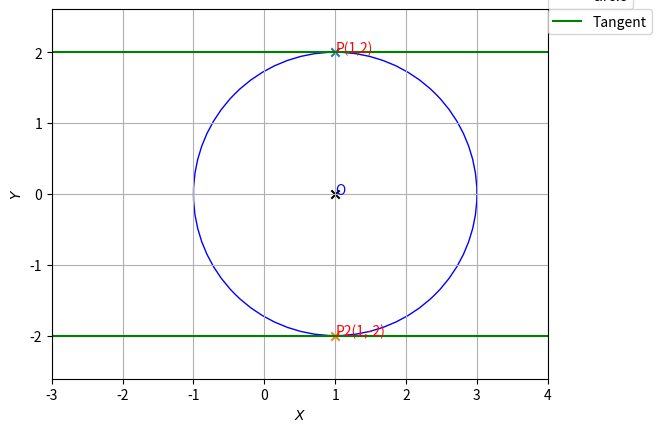

Source code (Python):
import numpy as np
import matplotlib.pyplot as plt
import matplotlib.lines as mlines
figure, axes = plt.subplots()
draw_circle = plt.Circle((1, 0), 2,fill=False,color="blue")
axes.set_aspect(1)
axes.add_artist(draw_circle)
plt.scatter(1,0,marker="x",color="black")
plt.text(1,0, "O", color='blue')
plt.axhline(y =2,color="green",label="Tangent")
plt.scatter(1,2,marker="x")
plt.text(1,2, "P(1,2)", color="red")
plt.axhline(y =-2,color="green")
plt.scatter(1,-2,marker="x")
plt.text(1,-2, "P2(1,-2)", color="red")
plt.axis('equal')


plt.yticks(np.arange(-3, 4, 1))
plt.xticks(np.arange(-3, 5 , 1))

blue_line = mlines.Line2D([], [], color='blue', label='circle')
cp=plt.legend(handles=[blue_line],bbox_to_anchor=(1, 1), loc='lower left', borderaxespad=0.)
plt.gca().add_artist(cp)
plt.legend(bbox_to_anchor=(1, 1), loc='upper left', borderaxespad=0.)
plt.xlabel('$X$')
plt.ylabel('$Y$')
plt.grid()
plt.show()